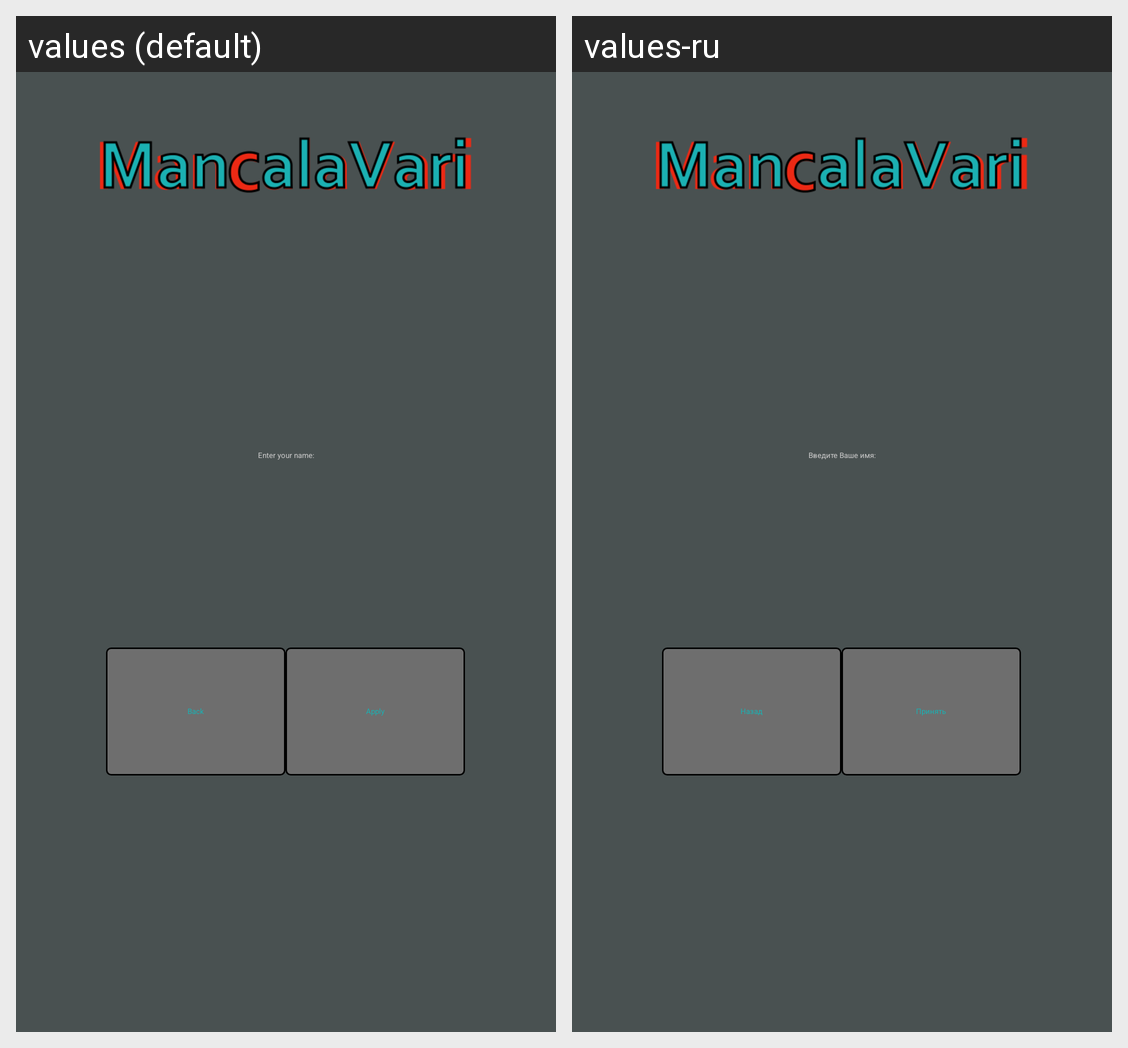

Locale-by-locale string values for the Android screen shown in this grid:
Android screen res/layout/company_welcome.xml rendered under 2 locales, left to right: values (default), values-ru. Device: Nexus 5 (rendered at 1080×1920; each locale shown at half size, 540×960, under a caption strip naming it); theme ManqalaVariAppTheme.
Strings drawn on this screen, with the default value and each locale's value (text and hints the layout hard-codes, and strings that could not be matched under every locale, appear in the picture but are not listed):

cw_enter_name_label
  values: Enter your name:
  values-ru: Введите Ваше имя:

btn_back_label
  values: Back
  values-ru: Назад

btn_apply_label
  values: Apply
  values-ru: Принять
